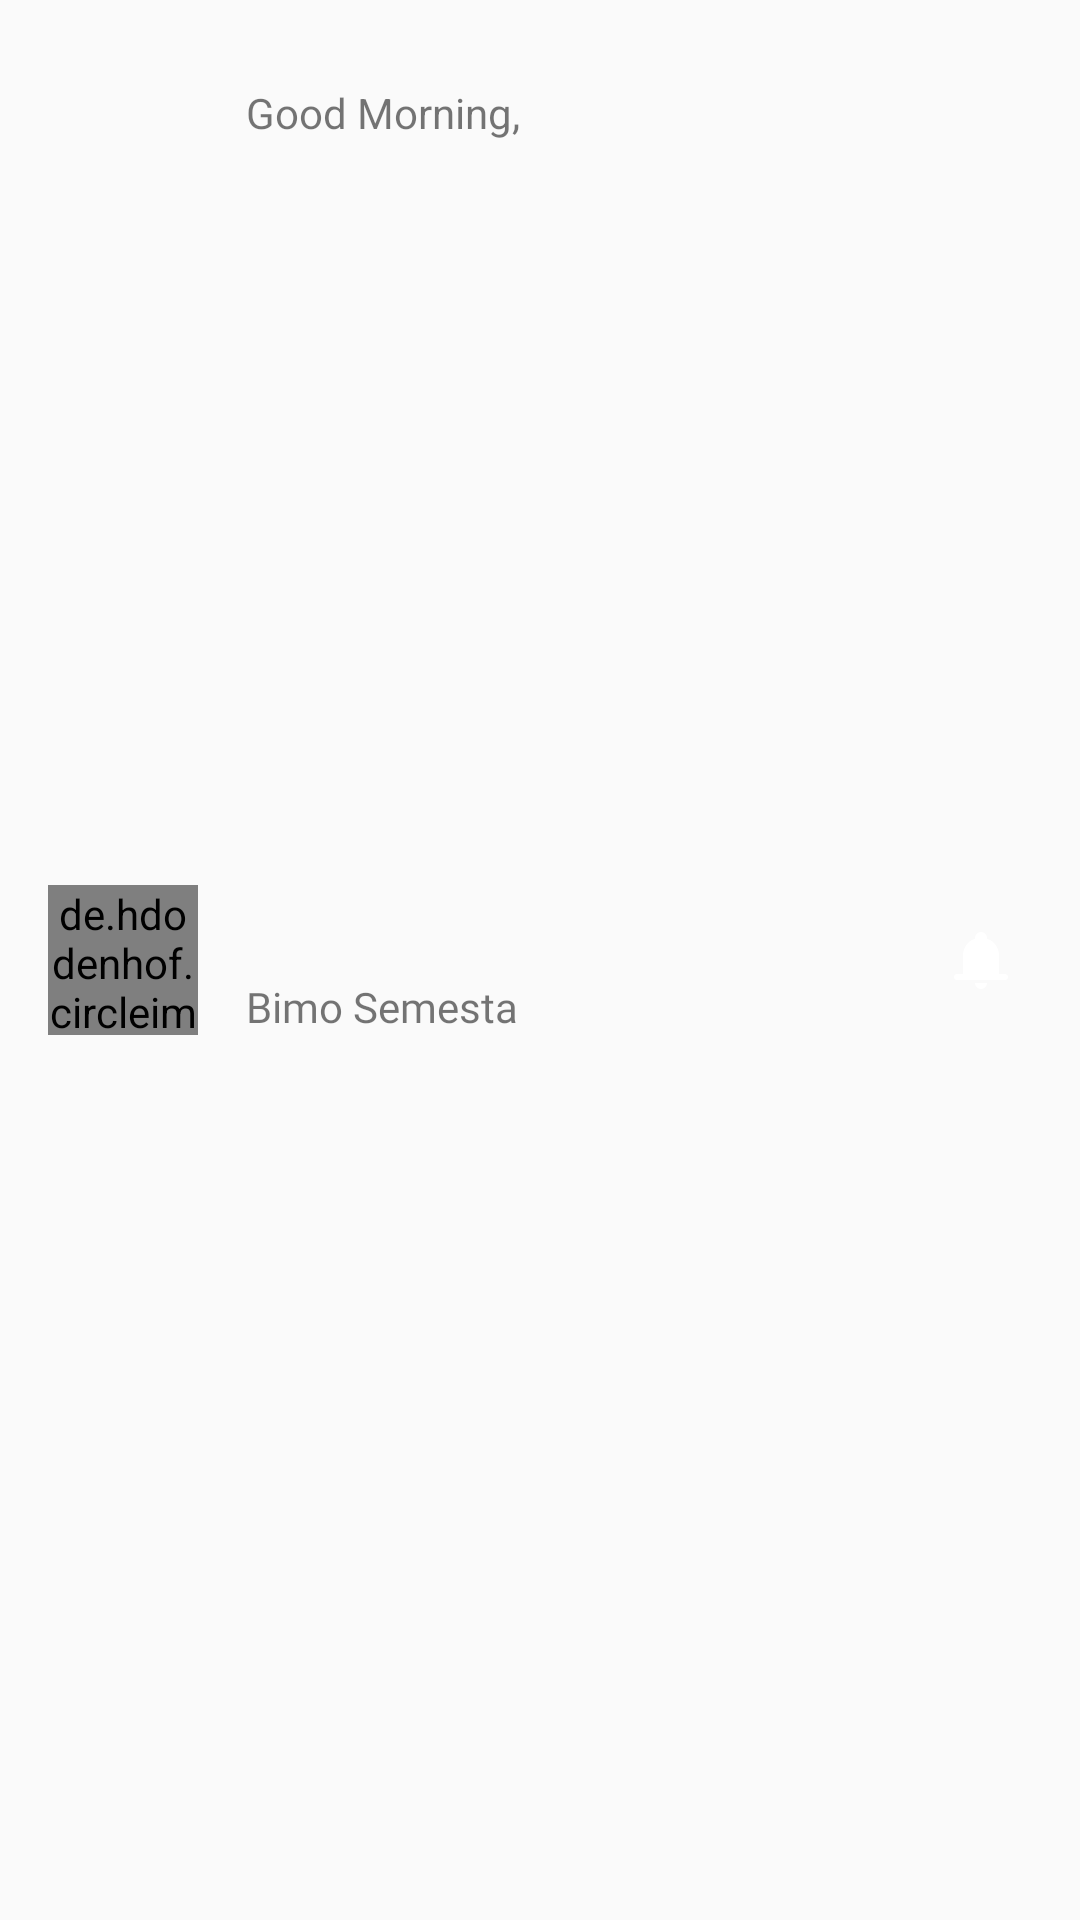

This screen was rendered from an Android layout file. Write that file and the resources it references.
<!-- AndroidManifest.xml: application theme AppTheme.noActionBar -->
<!-- res/layout/custom_action_bar.xml -->
<?xml version="1.0" encoding="utf-8"?>
<androidx.appcompat.widget.Toolbar xmlns:android="http://schemas.android.com/apk/res/android"
    xmlns:app="http://schemas.android.com/apk/res-auto"
    android:id="@+id/toolbarCustom"
    android:layout_width="match_parent"
    android:layout_height="100dp"
    app:title="@string/profile_name"
    app:subtitle="@string/greeting"
    android:background="@null">

    <androidx.constraintlayout.widget.ConstraintLayout
        android:layout_width="match_parent"
        android:layout_height="match_parent">

        <de.hdodenhof.circleimageview.CircleImageView
            android:id="@+id/circleImageView"
            android:layout_width="50dp"
            android:layout_height="50dp"
            android:src="@drawable/profile"
            app:layout_constraintBottom_toBottomOf="parent"
            app:layout_constraintStart_toStartOf="parent"
            app:layout_constraintTop_toTopOf="parent" />

        <TextView
            android:id="@+id/textView"
            android:layout_width="wrap_content"
            android:layout_height="wrap_content"
            android:layout_marginStart="16dp"
            android:layout_marginTop="28dp"
            android:text="@string/greeting"
            app:layout_constraintStart_toEndOf="@+id/circleImageView"
            app:layout_constraintTop_toTopOf="parent" />

        <TextView
            android:layout_width="wrap_content"
            android:layout_height="wrap_content"
            android:layout_marginStart="16dp"
            android:layout_marginBottom="16dp"
            android:fontFamily="@font/poppins_semibold"
            android:text="@string/profile_name"
            app:layout_constraintBottom_toBottomOf="parent"
            app:layout_constraintStart_toEndOf="@+id/circleImageView"
            app:layout_constraintTop_toBottomOf="@+id/textView" />

        <ImageView
            android:id="@+id/imageView"
            android:layout_width="wrap_content"
            android:layout_height="wrap_content"
            android:layout_marginEnd="24dp"
            app:layout_constraintBottom_toBottomOf="parent"
            app:layout_constraintEnd_toEndOf="parent"
            app:layout_constraintTop_toTopOf="parent"
            app:srcCompat="@drawable/ic_notification" />

    </androidx.constraintlayout.widget.ConstraintLayout>

</androidx.appcompat.widget.Toolbar>
<!-- resources referenced by this layout -->
<resources>
  <!-- drawable ic_notification (drawable) -->
  <vector xmlns:android="http://schemas.android.com/apk/res/android"
      android:width="18dp"
      android:height="19dp"
      android:viewportWidth="18"
      android:viewportHeight="19">
    <path
        android:pathData="M11,2C11,2.0878 10.9943,2.1743 10.9834,2.2591C14.1435,3.1601 15,6.1906 15,7.8333V14H17C17.5523,14 18,14.4477 18,15C18,15.5523 17.5523,16 17,16H1C0.4477,16 0,15.5523 0,15C0,14.4477 0.4477,14 1,14H3V7.8333C3,6.1906 3.8565,3.1601 7.0166,2.2591C7.0057,2.1743 7,2.0878 7,2C7,0.8954 7.8954,0 9,0C10.1046,0 11,0.8954 11,2Z"
        android:fillColor="#ffffff"/>
    <path
        android:pathData="M11,17C11,18.1046 10.1046,19 9,19C7.8954,19 7,18.1046 7,17H11Z"
        android:fillColor="#ffffff"/>
  </vector>
  <!-- drawable profile: png bitmap (drawable, 65447 bytes) -->
  <string name="greeting">Good Morning,</string>
  <string name="profile_name">Bimo Semesta</string>
  <style name="AppTheme.noActionBar" parent="Theme.AppCompat.Light.NoActionBar"> </style>
</resources>
